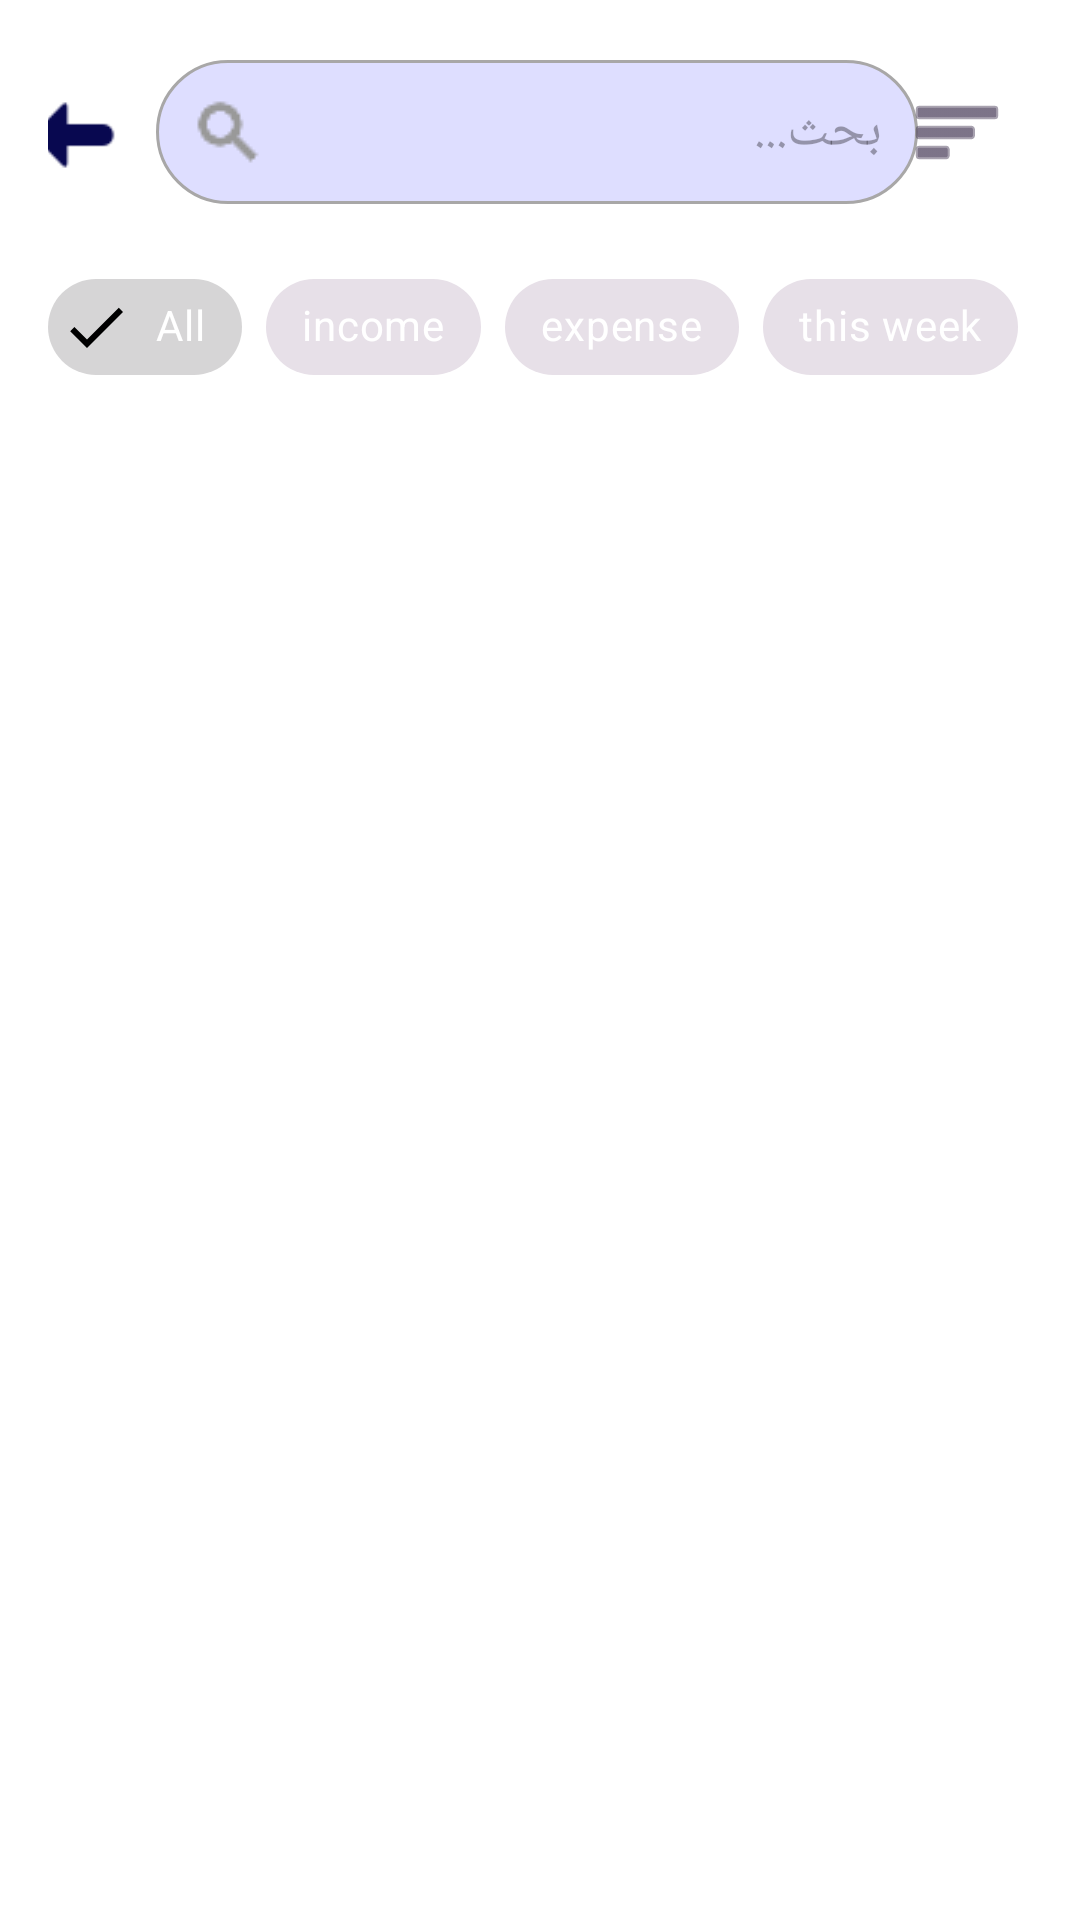

This screen was rendered from an Android layout file. Write that file and the resources it references.
<!-- AndroidManifest.xml: application theme Theme.WazinHasad -->
<!-- res/layout/activity_transaction_list.xml -->
<?xml version="1.0" encoding="utf-8"?>
<androidx.constraintlayout.widget.ConstraintLayout
    xmlns:android="http://schemas.android.com/apk/res/android"
    xmlns:app="http://schemas.android.com/apk/res-auto"
    xmlns:tools="http://schemas.android.com/tools"
    android:layout_width="match_parent"
    android:layout_height="match_parent"
    android:background="@color/white">

    <androidx.constraintlayout.widget.ConstraintLayout
        android:id="@+id/layout_header"
        android:layout_width="match_parent"
        android:layout_height="wrap_content"
        android:padding="16dp"
        app:layout_constraintTop_toTopOf="parent">

        <EditText
            android:id="@+id/et_search"
            android:layout_width="254dp"
            android:layout_height="48dp"
            android:layout_marginTop="4dp"
            android:layout_marginEnd="8dp"
            android:background="@drawable/input"
            android:drawableStart="@drawable/search"
            android:drawablePadding="8dp"
            android:hint="بحث..."
            android:padding="12dp"
            app:layout_constraintEnd_toStartOf="@+id/btn_sort"
            app:layout_constraintHorizontal_bias="0.928"
            app:layout_constraintStart_toEndOf="@+id/imageView5"
            app:layout_constraintTop_toTopOf="parent" />

        <ImageButton
            android:id="@+id/btn_sort"
            android:layout_width="50dp"
            android:layout_height="50dp"
            android:background="@drawable/sort_button_bg"
            android:contentDescription="فرز العمليات"
            android:src="@android:drawable/ic_menu_sort_by_size"
            app:layout_constraintBottom_toBottomOf="@+id/et_search"
            app:layout_constraintEnd_toEndOf="parent"
            app:layout_constraintTop_toTopOf="@+id/et_search"
            app:tint="#261739" />

        <ImageView
            android:id="@+id/imageView5"
            android:layout_width="56dp"
            android:layout_height="46dp"
            app:layout_constraintBottom_toBottomOf="@+id/et_search"
            app:layout_constraintEnd_toStartOf="@+id/et_search"
            app:layout_constraintHorizontal_bias="0.0"
            app:layout_constraintStart_toStartOf="parent"
            app:layout_constraintTop_toTopOf="@+id/et_search"
            app:layout_constraintVertical_bias="1.0"
            app:srcCompat="@drawable/arrow3" />
    </androidx.constraintlayout.widget.ConstraintLayout>

    <HorizontalScrollView
        android:id="@+id/scroll_filters"
        android:layout_width="match_parent"
        android:layout_height="wrap_content"
        android:paddingStart="16dp"
        android:paddingEnd="16dp"
        android:scrollbars="none"
        app:layout_constraintTop_toBottomOf="@id/layout_header">

        <com.google.android.material.chip.ChipGroup
            android:id="@+id/chip_group_filters"
            android:layout_width="wrap_content"
            android:layout_height="wrap_content"
            app:singleSelection="false">

            <com.google.android.material.chip.Chip
                android:id="@+id/chip_all"
                style="@style/Widget.MaterialComponents.Chip.Filter"
                android:layout_width="wrap_content"
                android:layout_height="wrap_content"
                android:textColor="@color/white"
                android:text="All"
                android:checked="true"
                app:chipSurfaceColor="@android:color/transparent" /> <com.google.android.material.chip.Chip
            android:id="@+id/chip_income"
            style="@style/Widget.MaterialComponents.Chip.Filter"
            android:layout_width="wrap_content"
            android:layout_height="wrap_content"
            android:textColor="@color/white"
            android:text="income" />

            <com.google.android.material.chip.Chip
                android:id="@+id/chip_expense"
                style="@style/Widget.MaterialComponents.Chip.Filter"
                android:layout_width="wrap_content"
                android:layout_height="wrap_content"
                android:textColor="@color/white"
                android:text="expense" />

            <com.google.android.material.chip.Chip
                android:id="@+id/chip_date_week"
                style="@style/Widget.MaterialComponents.Chip.Filter"
                android:layout_width="wrap_content"
                android:layout_height="wrap_content"
                android:textColor="@color/white"
                android:text="this week" />

        </com.google.android.material.chip.ChipGroup>
    </HorizontalScrollView>

    <androidx.recyclerview.widget.RecyclerView
        android:id="@+id/rv_transactions"
        android:layout_width="match_parent"
        android:layout_height="0dp"
        app:layout_constraintBottom_toBottomOf="parent"        app:layout_constraintTop_toBottomOf="@id/scroll_filters"
        tools:listitem="@layout/item_transaction" />


</androidx.constraintlayout.widget.ConstraintLayout>
<!-- res/layout/item_transaction.xml (included above) -->
<?xml version="1.0" encoding="utf-8"?>
<androidx.cardview.widget.CardView xmlns:android="http://schemas.android.com/apk/res/android"
    xmlns:app="http://schemas.android.com/apk/res-auto"
    xmlns:tools="http://schemas.android.com/tools"
    android:id="@+id/cardview"
    android:layout_width="match_parent"
    android:layout_height="160dp"
    android:layout_marginHorizontal="16dp"
    android:layout_marginTop="12dp"
    app:cardBackgroundColor="#6969E4"
    app:cardCornerRadius="20dp"
    app:cardElevation="8dp">

    <androidx.constraintlayout.widget.ConstraintLayout
        android:layout_width="match_parent"
        android:layout_height="match_parent"
        android:padding="16dp">

        <ImageView
            android:id="@+id/iv_transaction_icon"
            android:layout_width="123dp"
            android:layout_height="124dp"
            android:layout_marginStart="4dp"
            android:scaleType="centerCrop"
            app:layout_constraintBottom_toBottomOf="parent"
            app:layout_constraintStart_toStartOf="parent"
            app:layout_constraintTop_toTopOf="parent"
            app:layout_constraintVertical_bias="0.0"
            app:srcCompat="@drawable/wallet3" />

        <TextView
            android:id="@+id/label_category"
            android:layout_width="wrap_content"
            android:layout_height="wrap_content"
            android:text="Category :"
            android:textColor="#161647"
            android:textSize="15sp"
            android:textStyle="bold"
            android:layout_marginLeft="25dp"
            android:layout_marginTop="15dp"
            app:layout_constraintStart_toEndOf="@+id/iv_transaction_icon"
            app:layout_constraintTop_toTopOf="parent" />

        <TextView
            android:id="@+id/tv_category"
            android:layout_width="wrap_content"
            android:layout_height="wrap_content"
            android:layout_marginStart="8dp"
            android:text="Food"
            android:textColor="#EEF3F2"
            android:textSize="15sp"
            android:textStyle="bold"
            app:layout_constraintStart_toEndOf="@id/label_category"
            app:layout_constraintTop_toTopOf="@id/label_category" />

        <TextView
            android:id="@+id/label_date"
            android:layout_width="wrap_content"
            android:layout_height="wrap_content"
            android:layout_marginTop="8dp"
            android:text="Date :"
            android:textColor="#161647"
            android:textSize="15sp"
            android:textStyle="bold"
            android:layout_marginLeft="25dp"
            app:layout_constraintStart_toEndOf="@+id/iv_transaction_icon"
            app:layout_constraintTop_toBottomOf="@id/tv_category" />

        <TextView
            android:id="@+id/tv_date"
            android:layout_width="wrap_content"
            android:layout_height="wrap_content"
            android:layout_marginStart="8dp"
            android:text="24/03/2026"
            android:textColor="#EEF3F2"
            android:textSize="15sp"
            android:textStyle="bold"
            app:layout_constraintStart_toEndOf="@id/label_date"
            app:layout_constraintTop_toTopOf="@id/label_date" />

        <TextView
            android:id="@+id/label_amount"
            android:layout_width="wrap_content"
            android:layout_height="wrap_content"
            android:layout_marginTop="12dp"
            android:text="Amount :"
            android:textColor="#00008E"
            android:textSize="16sp"
            android:layout_marginLeft="25dp"
            android:textStyle="bold"
            app:layout_constraintStart_toEndOf="@+id/iv_transaction_icon"
            app:layout_constraintTop_toBottomOf="@id/tv_date" />

        <TextView
            android:id="@+id/tv_amount"
            android:layout_width="wrap_content"
            android:layout_height="wrap_content"
            android:layout_marginStart="8dp"
            android:text="-$50.00"
            android:textColor="#EEF3F2"
            android:textSize="16sp"
            android:textStyle="bold"
            app:layout_constraintStart_toEndOf="@id/label_amount"
            app:layout_constraintTop_toTopOf="@id/label_amount" />

        <ImageView
            android:id="@+id/btn_delete"
            android:layout_width="24dp"
            android:layout_height="24dp"
            android:layout_marginEnd="10dp"
            android:layout_marginTop="60dp"
            app:layout_constraintBottom_toBottomOf="parent"
            app:layout_constraintEnd_toEndOf="parent"
            app:layout_constraintTop_toTopOf="parent"
            app:layout_constraintVertical_bias="0.882"
            app:srcCompat="@drawable/delete" />
    </androidx.constraintlayout.widget.ConstraintLayout>

</androidx.cardview.widget.CardView>
<!-- resources referenced by this layout -->
<resources>
  <color name="white">#FFFFFFFF</color>
  <!-- drawable arrow3: png bitmap (drawable, 725 bytes) -->
  <!-- drawable input (drawable) -->
  <?xml version="1.0" encoding="utf-8"?>
  <shape xmlns:android="http://schemas.android.com/apk/res/android"
      android:shape="rectangle">
  
      <solid android:color="#DEDEFF" />
  
      <stroke
          android:width="1dp"
          android:color="#A8A7A7" />
  
      <corners android:radius="50dp" />
  </shape>
  <!-- drawable search: png bitmap (drawable, 615 bytes) -->
  <!-- drawable wallet3: png bitmap (drawable, 23291 bytes) -->
  <style name="Theme.WazinHasad" parent="Base.Theme.WazinHasad" />
  <style name="Base.Theme.WazinHasad" parent="Theme.Material3.DayNight.NoActionBar">
          
          
          <item name="colorPrimary">@color/main_dark_blue</item>
  
      </style>
  <color name="main_dark_blue">#065AAA</color>
</resources>
